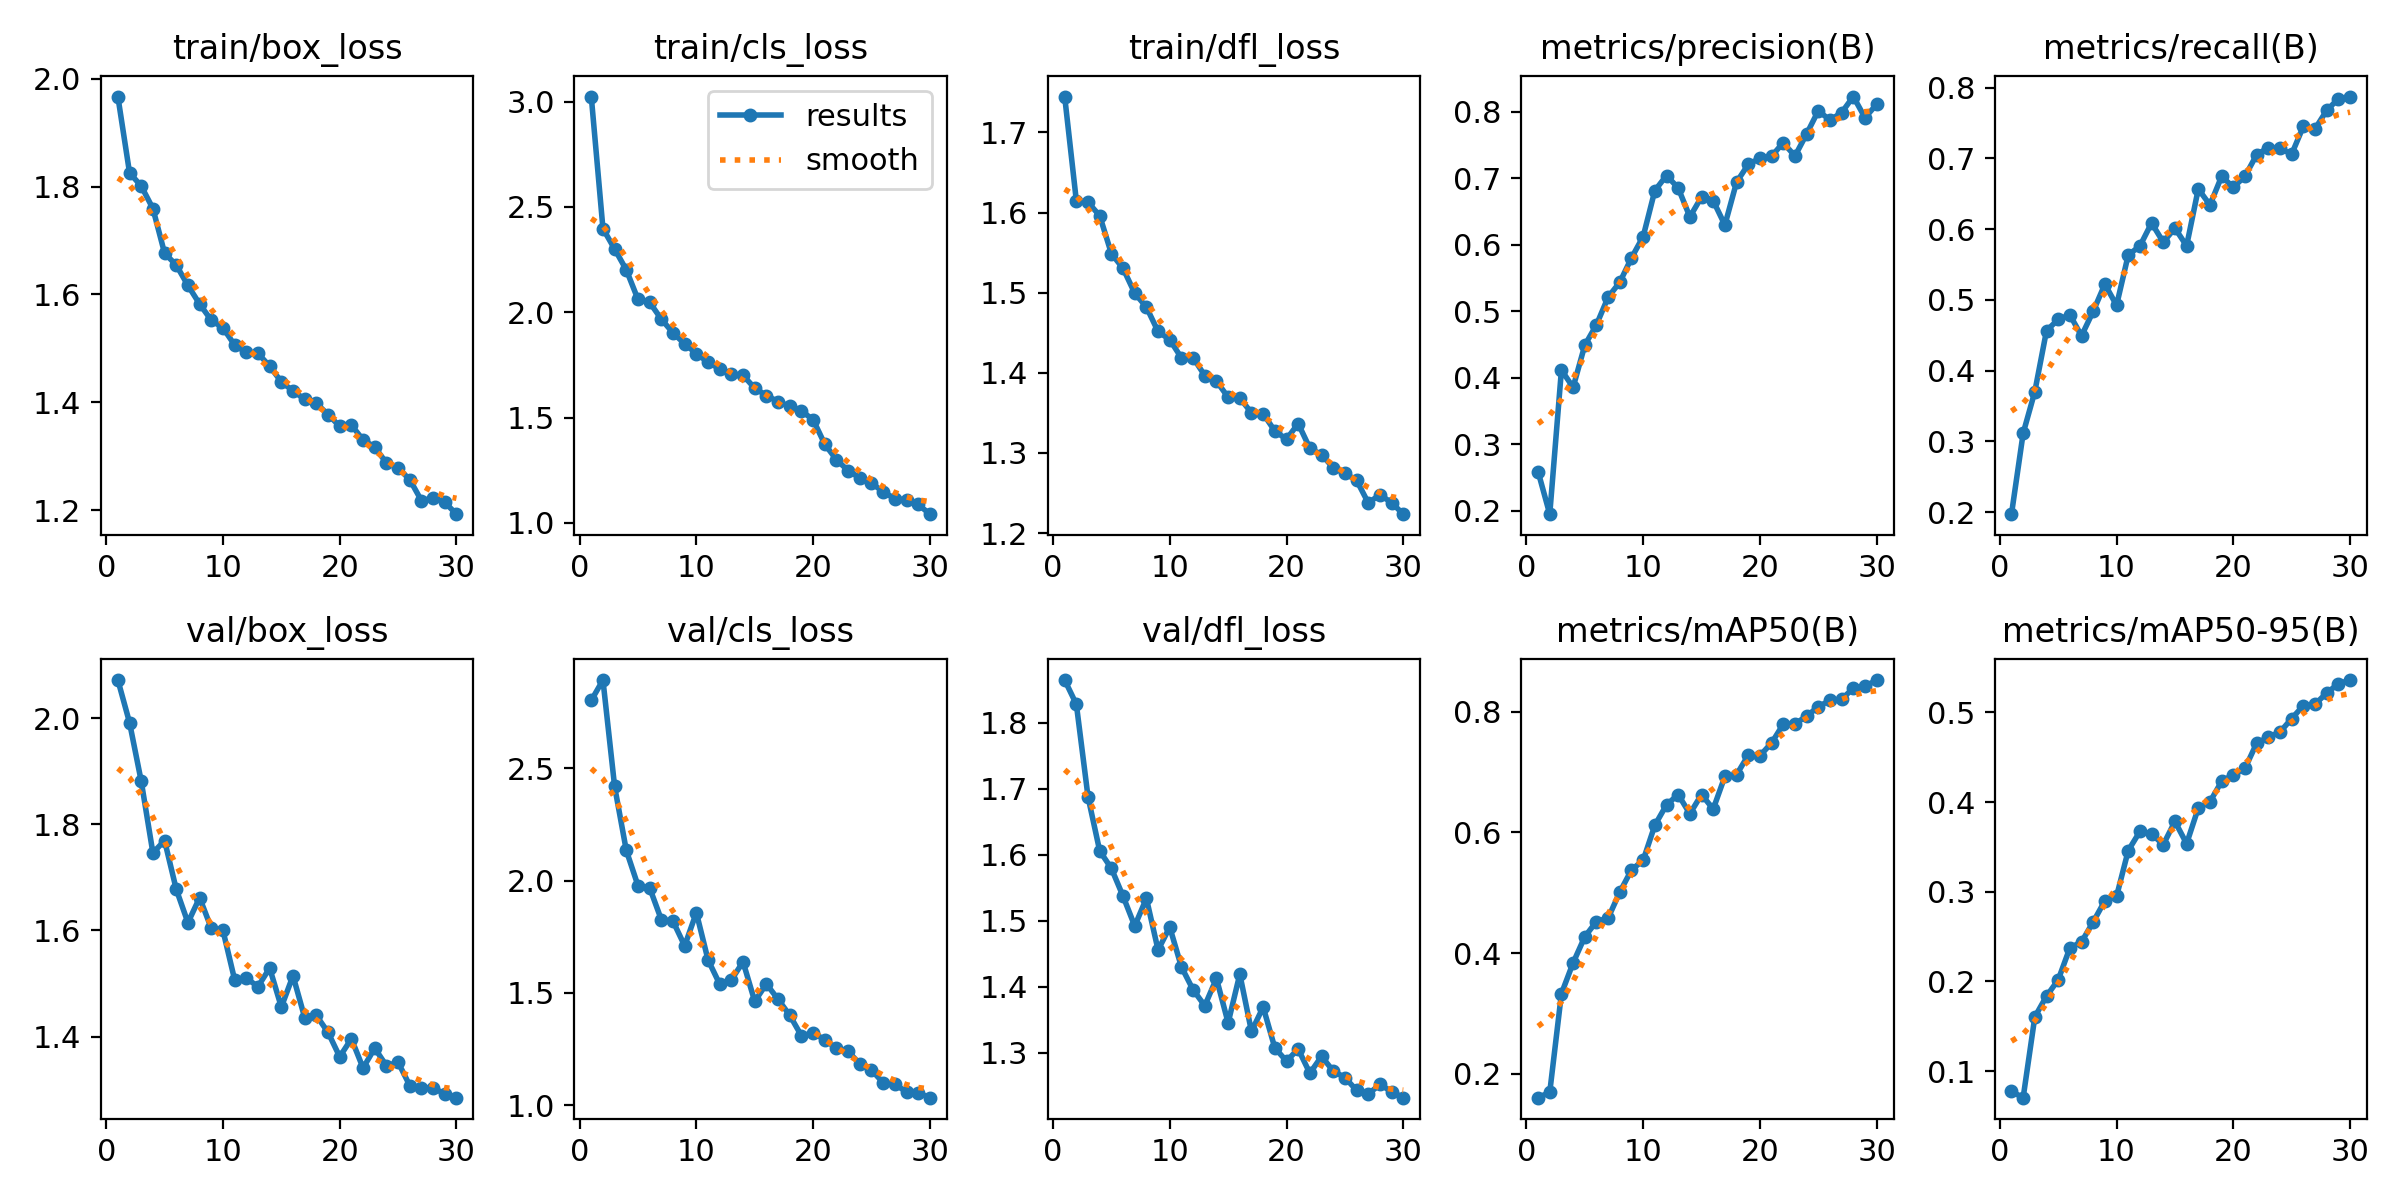

Values plotted in this chart, from the file beside it:
epoch, time, train/box_loss, train/cls_loss, train/dfl_loss, metrics/precision(B), metrics/recall(B), metrics/mAP50(B), metrics/mAP50-95(B), val/box_loss, val/cls_loss, val/dfl_loss, lr/pg0, lr/pg1, lr/pg2
1, 40.04, 1.967, 3.024, 1.745, 0.2588, 0.1973, 0.1603, 0.07735, 2.072, 2.803, 1.864, 0.06715, 0.0003318, 0.0003318
2, 76.97, 1.825, 2.397, 1.615, 0.1947, 0.3116, 0.1693, 0.07037, 1.992, 2.894, 1.828, 0.03413, 0.0006432, 0.0006432
3, 113.3, 1.801, 2.3, 1.613, 0.4116, 0.3705, 0.3327, 0.1604, 1.881, 2.42, 1.687, 0.001088, 0.0009325, 0.0009325
4, 148.5, 1.759, 2.201, 1.596, 0.3855, 0.4565, 0.3838, 0.1836, 1.746, 2.135, 1.606, 0.000901, 0.000901, 0.000901
5, 184.1, 1.676, 2.061, 1.549, 0.4488, 0.4724, 0.4271, 0.2017, 1.769, 1.978, 1.579, 0.000868, 0.000868, 0.000868
6, 219.2, 1.654, 2.047, 1.53, 0.4796, 0.4789, 0.4523, 0.2373, 1.677, 1.968, 1.537, 0.000835, 0.000835, 0.000835
7, 254.6, 1.617, 1.967, 1.499, 0.5212, 0.4493, 0.4582, 0.2441, 1.615, 1.827, 1.492, 0.000802, 0.000802, 0.000802
8, 291.5, 1.582, 1.902, 1.482, 0.5436, 0.484, 0.5011, 0.2664, 1.662, 1.819, 1.534, 0.000769, 0.000769, 0.000769
9, 327.9, 1.552, 1.85, 1.452, 0.5803, 0.5222, 0.538, 0.2899, 1.604, 1.71, 1.456, 0.000736, 0.000736, 0.000736
10, 365.2, 1.538, 1.804, 1.441, 0.6123, 0.4924, 0.5539, 0.2949, 1.6, 1.858, 1.49, 0.000703, 0.000703, 0.000703
11, 402, 1.506, 1.763, 1.419, 0.6815, 0.5634, 0.6119, 0.3459, 1.507, 1.647, 1.43, 0.00067, 0.00067, 0.00067
12, 438.5, 1.493, 1.732, 1.419, 0.7042, 0.5761, 0.6459, 0.3672, 1.51, 1.539, 1.395, 0.000637, 0.000637, 0.000637
13, 473.8, 1.491, 1.705, 1.397, 0.6855, 0.6086, 0.6628, 0.3645, 1.494, 1.558, 1.371, 0.000604, 0.000604, 0.000604
14, 509.1, 1.467, 1.701, 1.39, 0.642, 0.5817, 0.631, 0.3525, 1.529, 1.639, 1.413, 0.000571, 0.000571, 0.000571
15, 545, 1.438, 1.64, 1.369, 0.6719, 0.6013, 0.6629, 0.3784, 1.456, 1.463, 1.345, 0.000538, 0.000538, 0.000538
16, 581.1, 1.421, 1.605, 1.369, 0.6662, 0.5764, 0.6388, 0.3536, 1.514, 1.54, 1.419, 0.000505, 0.000505, 0.000505
17, 616.5, 1.406, 1.576, 1.35, 0.6297, 0.6568, 0.693, 0.3934, 1.436, 1.472, 1.332, 0.000472, 0.000472, 0.000472
18, 651.9, 1.398, 1.553, 1.349, 0.6942, 0.6341, 0.6957, 0.4003, 1.44, 1.401, 1.369, 0.000439, 0.000439, 0.000439
19, 687.1, 1.377, 1.531, 1.327, 0.7209, 0.6745, 0.7281, 0.4231, 1.408, 1.309, 1.307, 0.000406, 0.000406, 0.000406
20, 722.8, 1.355, 1.49, 1.317, 0.7302, 0.6592, 0.7272, 0.4305, 1.362, 1.322, 1.287, 0.000373, 0.000373, 0.000373
21, 769.4, 1.358, 1.374, 1.337, 0.7332, 0.6745, 0.7483, 0.4376, 1.396, 1.292, 1.306, 0.00034, 0.00034, 0.00034
22, 791.1, 1.33, 1.3, 1.306, 0.7536, 0.7052, 0.7795, 0.4656, 1.341, 1.253, 1.269, 0.000307, 0.000307, 0.000307
23, 812.7, 1.317, 1.248, 1.298, 0.7334, 0.7152, 0.7799, 0.4724, 1.378, 1.24, 1.295, 0.000274, 0.000274, 0.000274
24, 834.4, 1.287, 1.214, 1.282, 0.7667, 0.714, 0.7929, 0.4781, 1.345, 1.184, 1.273, 0.000241, 0.000241, 0.000241
25, 854.8, 1.278, 1.189, 1.274, 0.8016, 0.706, 0.8083, 0.4931, 1.352, 1.157, 1.263, 0.000208, 0.000208, 0.000208
26, 875, 1.257, 1.147, 1.266, 0.7875, 0.7452, 0.8191, 0.5076, 1.308, 1.1, 1.243, 0.000175, 0.000175, 0.000175
27, 895.5, 1.218, 1.116, 1.238, 0.7988, 0.7417, 0.8205, 0.5091, 1.303, 1.092, 1.238, 0.000142, 0.000142, 0.000142
28, 915.9, 1.223, 1.109, 1.248, 0.823, 0.7677, 0.8394, 0.5217, 1.304, 1.06, 1.252, 0.000109, 0.000109, 0.000109
29, 936.2, 1.214, 1.088, 1.238, 0.7912, 0.7842, 0.8421, 0.5319, 1.291, 1.055, 1.241, 7.6e-05, 7.6e-05, 7.6e-05
30, 956.5, 1.192, 1.042, 1.224, 0.8113, 0.7873, 0.8527, 0.5361, 1.285, 1.034, 1.232, 4.3e-05, 4.3e-05, 4.3e-05
